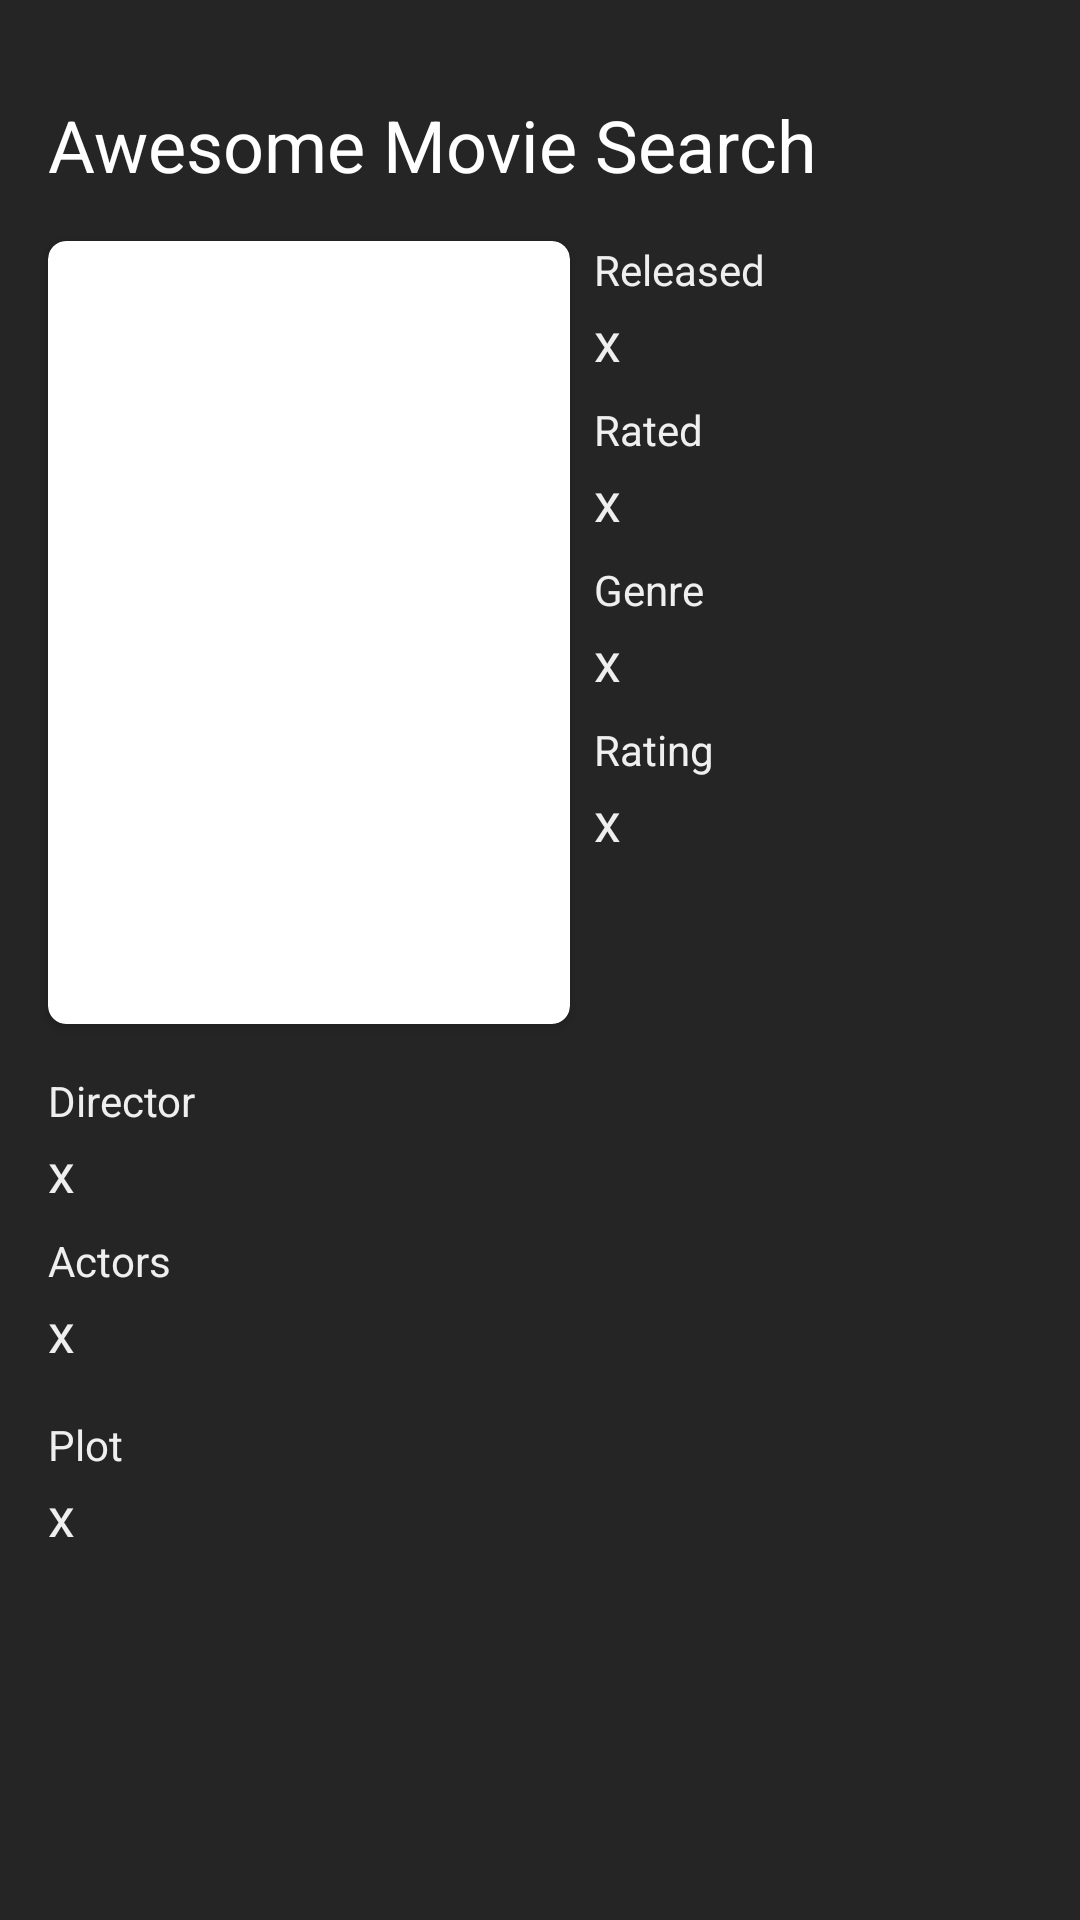

Android layout source for this screen:
<!-- AndroidManifest.xml: application theme Theme.OMDB -->
<!-- res/layout/activity_movie_detail.xml -->
<?xml version="1.0" encoding="utf-8"?>
<androidx.constraintlayout.widget.ConstraintLayout xmlns:android="http://schemas.android.com/apk/res/android"
    xmlns:app="http://schemas.android.com/apk/res-auto"
    xmlns:tools="http://schemas.android.com/tools"
    android:layout_width="match_parent"
    android:layout_height="match_parent"
    android:background="@color/background"
    tools:context=".activity.MovieDetailActivity">

    <androidx.constraintlayout.widget.Guideline
        android:id="@+id/guideline4"
        android:layout_width="wrap_content"
        android:layout_height="wrap_content"
        android:orientation="vertical"
        app:layout_constraintGuide_percent="0.55" />

    <TextView
        android:id="@+id/tx_movie_title"
        android:layout_width="0dp"
        android:layout_height="wrap_content"
        android:layout_marginStart="16dp"
        android:layout_marginTop="32dp"
        android:layout_marginEnd="16dp"
        android:text="@string/app_title"
        android:textColor="@color/text"
        android:textSize="24sp"
        app:layout_constraintEnd_toEndOf="parent"
        app:layout_constraintStart_toStartOf="parent"
        app:layout_constraintTop_toTopOf="parent" />

    <androidx.cardview.widget.CardView
        android:id="@+id/cardView2"
        android:layout_width="0dp"
        android:layout_height="0dp"
        android:layout_marginStart="16dp"
        android:layout_marginTop="16dp"
        android:layout_marginEnd="8dp"
        app:cardCornerRadius="6dp"
        app:layout_constraintDimensionRatio="0.666666"
        app:layout_constraintEnd_toStartOf="@+id/guideline4"
        app:layout_constraintStart_toStartOf="parent"
        app:layout_constraintTop_toBottomOf="@+id/tx_movie_title">

        <androidx.constraintlayout.widget.ConstraintLayout
            android:layout_width="match_parent"
            android:layout_height="match_parent">

            <ImageView
                android:id="@+id/img_movie"
                android:layout_width="0dp"
                android:layout_height="0dp"
                android:scaleType="centerCrop"
                app:layout_constraintBottom_toBottomOf="parent"
                app:layout_constraintEnd_toEndOf="parent"
                app:layout_constraintStart_toStartOf="parent"
                app:layout_constraintTop_toTopOf="parent"
                tools:srcCompat="@tools:sample/backgrounds/scenic" />
        </androidx.constraintlayout.widget.ConstraintLayout>
    </androidx.cardview.widget.CardView>

    <TextView
        android:id="@+id/textView4"
        android:layout_width="0dp"
        android:layout_height="wrap_content"
        android:layout_marginStart="8dp"
        android:layout_marginEnd="16dp"
        android:text="@string/released"
        android:textColor="@color/text_secondary"
        app:layout_constraintEnd_toEndOf="parent"
        app:layout_constraintStart_toEndOf="@+id/cardView2"
        app:layout_constraintTop_toTopOf="@+id/cardView2" />

    <TextView
        android:id="@+id/tx_movie_release"
        android:layout_width="0dp"
        android:layout_height="wrap_content"
        android:layout_marginStart="8dp"
        android:layout_marginTop="2dp"
        android:layout_marginEnd="16dp"
        android:text="x"
        android:textColor="@color/text_secondary"
        android:textSize="18sp"
        app:layout_constraintEnd_toEndOf="parent"
        app:layout_constraintHorizontal_bias="1.0"
        app:layout_constraintStart_toEndOf="@+id/cardView2"
        app:layout_constraintTop_toBottomOf="@+id/textView4" />

    <TextView
        android:id="@+id/textView6"
        android:layout_width="0dp"
        android:layout_height="wrap_content"
        android:layout_marginStart="8dp"
        android:layout_marginTop="8dp"
        android:layout_marginEnd="16dp"
        android:text="@string/rated"
        android:textColor="@color/text_secondary"
        app:layout_constraintEnd_toEndOf="parent"
        app:layout_constraintHorizontal_bias="1.0"
        app:layout_constraintStart_toEndOf="@+id/cardView2"
        app:layout_constraintTop_toBottomOf="@+id/tx_movie_release" />

    <TextView
        android:id="@+id/tx_movie_rated"
        android:layout_width="0dp"
        android:layout_height="wrap_content"
        android:layout_marginStart="8dp"
        android:layout_marginTop="2dp"
        android:layout_marginEnd="16dp"
        android:text="x"
        android:textColor="@color/text_secondary"
        android:textSize="18sp"
        app:layout_constraintEnd_toEndOf="parent"
        app:layout_constraintHorizontal_bias="1.0"
        app:layout_constraintStart_toEndOf="@+id/cardView2"
        app:layout_constraintTop_toBottomOf="@+id/textView6" />

    <TextView
        android:id="@+id/tx_movie_genre"
        android:layout_width="0dp"
        android:layout_height="wrap_content"
        android:layout_marginStart="8dp"
        android:layout_marginTop="2dp"
        android:layout_marginEnd="16dp"
        android:text="x"
        android:textColor="@color/text_secondary"
        android:textSize="18sp"
        app:layout_constraintEnd_toEndOf="parent"
        app:layout_constraintHorizontal_bias="0.0"
        app:layout_constraintStart_toEndOf="@+id/cardView2"
        app:layout_constraintTop_toBottomOf="@+id/textView9" />

    <TextView
        android:id="@+id/textView9"
        android:layout_width="0dp"
        android:layout_height="wrap_content"
        android:layout_marginStart="8dp"
        android:layout_marginTop="8dp"
        android:layout_marginEnd="16dp"
        android:text="@string/genre"
        android:textColor="@color/text_secondary"
        app:layout_constraintEnd_toEndOf="parent"
        app:layout_constraintHorizontal_bias="0.0"
        app:layout_constraintStart_toEndOf="@+id/cardView2"
        app:layout_constraintTop_toBottomOf="@+id/tx_movie_rated" />

    <TextView
        android:id="@+id/textView11"
        android:layout_width="0dp"
        android:layout_height="wrap_content"
        android:layout_marginStart="8dp"
        android:layout_marginTop="8dp"
        android:layout_marginEnd="16dp"
        android:text="@string/rating"
        android:textColor="@color/text_secondary"
        app:layout_constraintEnd_toEndOf="parent"
        app:layout_constraintHorizontal_bias="0.0"
        app:layout_constraintStart_toEndOf="@+id/cardView2"
        app:layout_constraintTop_toBottomOf="@+id/tx_movie_genre" />

    <TextView
        android:id="@+id/tx_movie_rating"
        android:layout_width="0dp"
        android:layout_height="wrap_content"
        android:layout_marginStart="8dp"
        android:layout_marginTop="2dp"
        android:layout_marginEnd="16dp"
        android:text="x"
        android:textColor="@color/text_secondary"
        android:textSize="18sp"
        app:layout_constraintEnd_toEndOf="parent"
        app:layout_constraintHorizontal_bias="0.0"
        app:layout_constraintStart_toEndOf="@+id/cardView2"
        app:layout_constraintTop_toBottomOf="@+id/textView11" />

    <TextView
        android:id="@+id/textView13"
        android:layout_width="0dp"
        android:layout_height="wrap_content"
        android:layout_marginStart="16dp"
        android:layout_marginTop="16dp"
        android:layout_marginEnd="16dp"
        android:text="@string/director"
        android:textColor="@color/text_secondary"
        app:layout_constraintEnd_toEndOf="parent"
        app:layout_constraintHorizontal_bias="0.0"
        app:layout_constraintStart_toStartOf="parent"
        app:layout_constraintTop_toBottomOf="@+id/cardView2" />

    <TextView
        android:id="@+id/tx_movie_director"
        android:layout_width="0dp"
        android:layout_height="wrap_content"
        android:layout_marginStart="16dp"
        android:layout_marginTop="2dp"
        android:layout_marginEnd="16dp"
        android:text="x"
        android:textColor="@color/text_secondary"
        android:textSize="18sp"
        app:layout_constraintEnd_toEndOf="parent"
        app:layout_constraintHorizontal_bias="0.0"
        app:layout_constraintStart_toStartOf="parent"
        app:layout_constraintTop_toBottomOf="@+id/textView13" />

    <TextView
        android:id="@+id/textView15"
        android:layout_width="0dp"
        android:layout_height="wrap_content"
        android:layout_marginStart="16dp"
        android:layout_marginTop="8dp"
        android:layout_marginEnd="16dp"
        android:text="@string/actors"
        android:textColor="@color/text_secondary"
        app:layout_constraintEnd_toEndOf="parent"
        app:layout_constraintHorizontal_bias="0.0"
        app:layout_constraintStart_toStartOf="parent"
        app:layout_constraintTop_toBottomOf="@+id/tx_movie_director" />

    <TextView
        android:id="@+id/tx_movie_actors"
        android:layout_width="0dp"
        android:layout_height="wrap_content"
        android:layout_marginStart="16dp"
        android:layout_marginTop="2dp"
        android:layout_marginEnd="16dp"
        android:text="x"
        android:textColor="@color/text_secondary"
        android:textSize="18sp"
        app:layout_constraintEnd_toEndOf="parent"
        app:layout_constraintHorizontal_bias="0.0"
        app:layout_constraintStart_toStartOf="parent"
        app:layout_constraintTop_toBottomOf="@+id/textView15" />

    <TextView
        android:id="@+id/tx_movie_plot"
        android:layout_width="0dp"
        android:layout_height="wrap_content"
        android:layout_marginStart="16dp"
        android:layout_marginTop="2dp"
        android:layout_marginEnd="16dp"
        android:text="x"
        android:textColor="@color/text_secondary"
        android:textSize="18sp"
        app:layout_constraintEnd_toEndOf="parent"
        app:layout_constraintHorizontal_bias="0.0"
        app:layout_constraintStart_toStartOf="parent"
        app:layout_constraintTop_toBottomOf="@+id/textView17" />

    <TextView
        android:id="@+id/textView17"
        android:layout_width="0dp"
        android:layout_height="wrap_content"
        android:layout_marginStart="16dp"
        android:layout_marginTop="16dp"
        android:layout_marginEnd="16dp"
        android:text="@string/plot"
        android:textColor="@color/text_secondary"
        app:layout_constraintEnd_toEndOf="parent"
        app:layout_constraintHorizontal_bias="0.0"
        app:layout_constraintStart_toStartOf="parent"
        app:layout_constraintTop_toBottomOf="@+id/tx_movie_actors" />

</androidx.constraintlayout.widget.ConstraintLayout>
<!-- resources referenced by this layout -->
<resources>
  <color name="background">#252525</color>
  <color name="text">#FFFFFF</color>
  <color name="text_secondary">#EFEFEF</color>
  <string name="actors">Actors</string>
  <string name="app_title">Awesome Movie Search</string>
  <string name="director">Director</string>
  <string name="genre">Genre</string>
  <string name="plot">Plot</string>
  <string name="rated">Rated</string>
  <string name="rating">Rating</string>
  <string name="released">Released</string>
  <style name="Theme.OMDB" parent="Theme.MaterialComponents.DayNight.DarkActionBar">
          
          <item name="colorPrimary">@color/purple_500</item>
          <item name="colorPrimaryVariant">@color/purple_700</item>
          <item name="colorOnPrimary">@color/white</item>
          
          <item name="colorSecondary">@color/teal_200</item>
          <item name="colorSecondaryVariant">@color/teal_700</item>
          <item name="colorOnSecondary">@color/black</item>
          
          <item name="android:statusBarColor" tools:targetApi="l">?attr/colorPrimaryVariant</item>
          
      </style>
  <!-- not gathered from this repository: default colours our renderer supplied (Android Studio template values) -->
  <color name="purple_500">#FF6200EE</color>
  <color name="purple_700">#FF3700B3</color>
  <color name="teal_200">#FF03DAC5</color>
  <color name="teal_700">#FF018786</color>
  <color name="black">#FF000000</color>
  <color name="white">#FFFFFFFF</color>
</resources>
